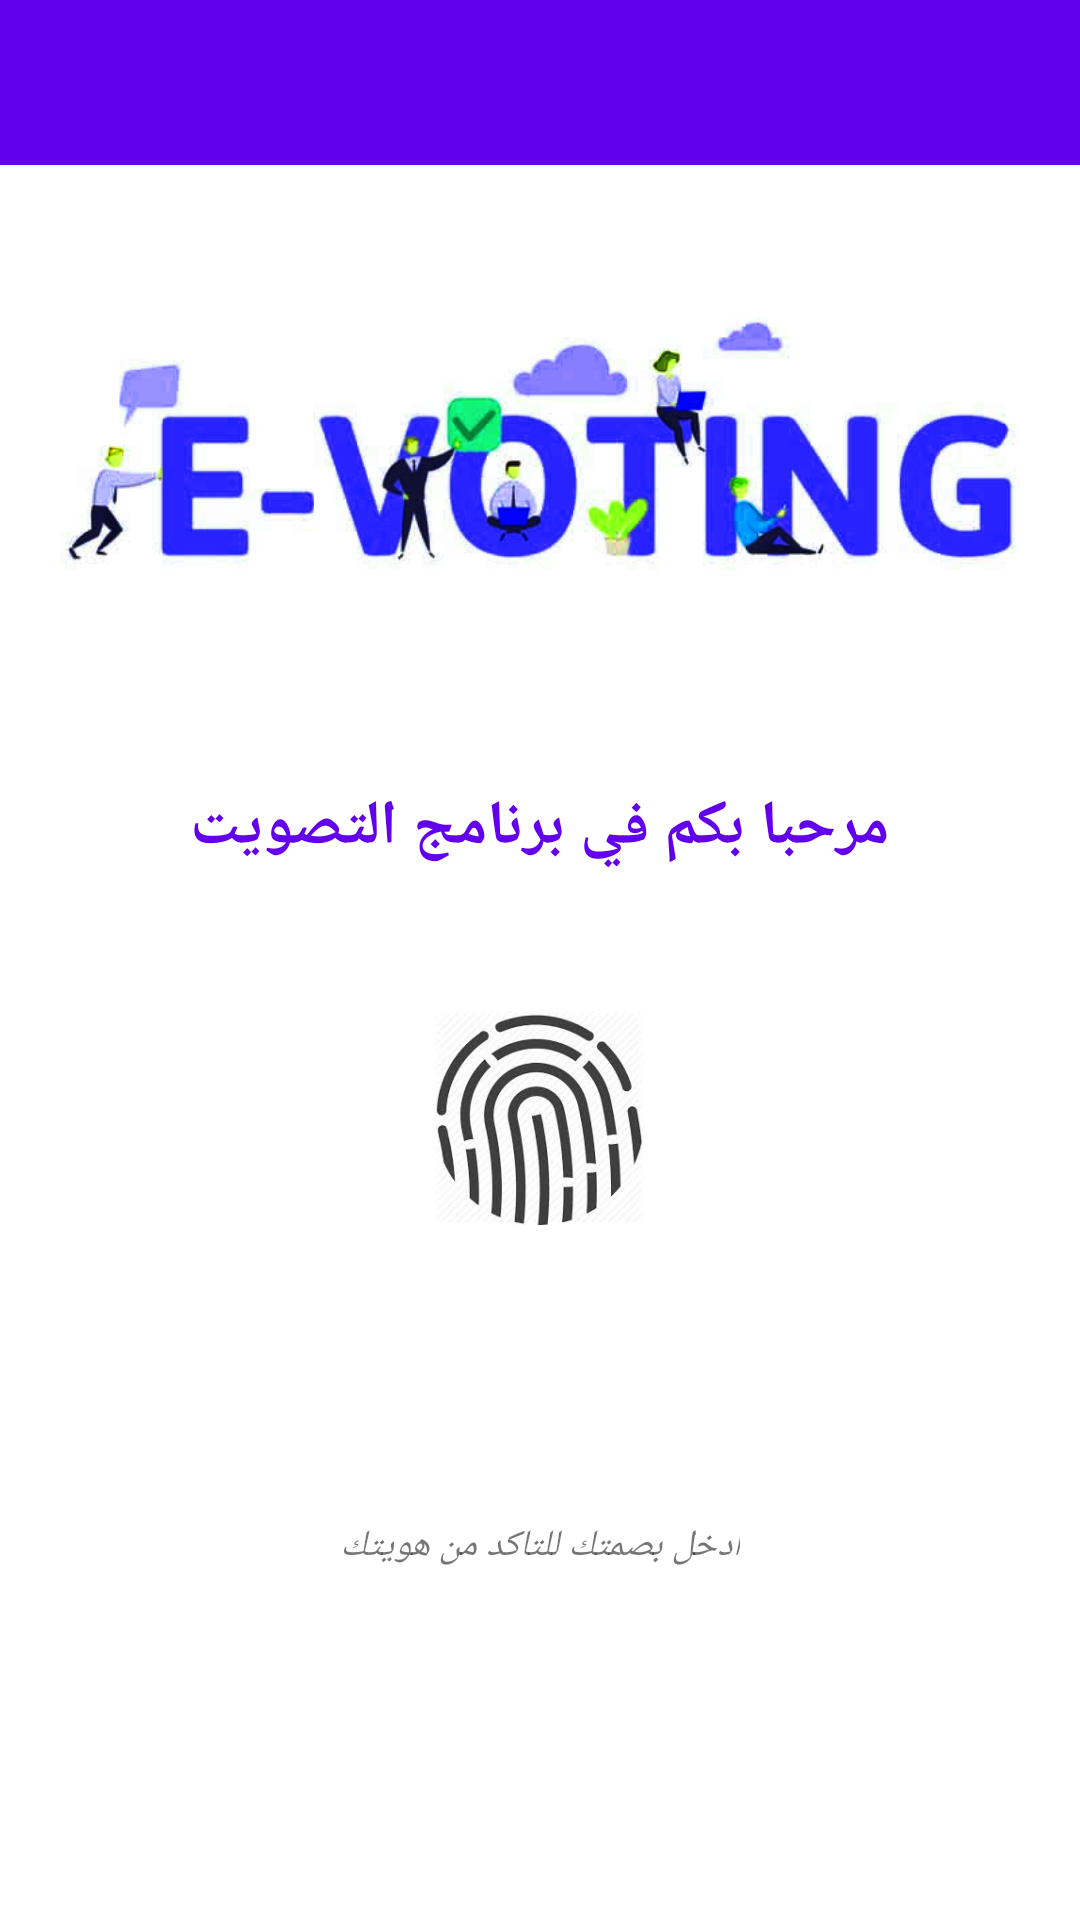

Reconstruct the res/layout file that produces this screen, plus the resources it refers to.
<!-- AndroidManifest.xml: application theme AppTheme -->
<!-- res/layout/activity_main.xml -->
<?xml version="1.0" encoding="utf-8"?>
<LinearLayout xmlns:android="http://schemas.android.com/apk/res/android"
    xmlns:app="http://schemas.android.com/apk/res-auto"
    xmlns:tools="http://schemas.android.com/tools"
    android:id="@+id/activity_main"
    android:layout_width="match_parent"
    android:layout_height="match_parent"
    tools:context="com.example.voting.Ui.Activities.Main.MainActivity"
    android:orientation="vertical"
    android:gravity="center_horizontal"
    android:background="@color/whiteCardColor">

    <include layout="@layout/app_bar_layout"/>
    <ImageView
        android:layout_width="match_parent"
        android:layout_height="wrap_content"
        android:src="@drawable/e_voting_icon"
        android:layout_marginHorizontal="20dp"/>
    <TextView
        android:layout_width="wrap_content"
        android:layout_height="wrap_content"
        android:text="@string/title"
        android:paddingTop="10pt"
        android:textStyle="bold"
        android:textSize="10pt"
        android:textColor="@color/colorPrimary"
        android:layout_centerHorizontal="true"/>

    <TextView
        android:layout_width="wrap_content"
        android:layout_height="wrap_content"
        android:layout_centerInParent="true"
        android:id="@+id/textview"/>

    <ImageView
        android:layout_width="wrap_content"
        android:layout_height="wrap_content"
        app:srcCompat="@mipmap/fingerprint"
        android:id="@+id/imageView"
        android:layout_below="@+id/textView"
        android:layout_centerHorizontal="true"
        android:layout_marginTop="10dp"
        tools:ignore="UnknownId" />

    <TextView
        android:id="@+id/textView2"
        android:layout_width="wrap_content"
        android:layout_height="wrap_content"
        android:layout_below="@+id/imageView"
        android:layout_alignParentStart="true"
        android:layout_marginTop="80dp"
        android:textStyle="italic"
        android:textSize="6pt"
        android:text="@string/instructions" />
</LinearLayout>
<!-- res/layout/app_bar_layout.xml (included above) -->
<?xml version="1.0" encoding="utf-8"?>
<androidx.appcompat.widget.Toolbar xmlns:android="http://schemas.android.com/apk/res/android"
    android:layout_width="match_parent"
    android:layout_height="55dp"
    xmlns:app="http://schemas.android.com/apk/res-auto"
    app:titleTextColor="#ffffff"
    android:outlineAmbientShadowColor="#000000"
    android:outlineSpotShadowColor="#000000"
    app:subtitleTextColor="#ffffff"
    android:background="@color/colorPrimary"
    android:theme="@style/Base.ThemeOverlay.AppCompat.Dark"
    android:id="@+id/tool_Bar"
    >

</androidx.appcompat.widget.Toolbar>
<!-- resources referenced by this layout -->
<resources>
  <color name="colorPrimary">#6200EE</color>
  <color name="whiteCardColor">#fff</color>
  <!-- drawable e_voting_icon: png bitmap (drawable, 81677 bytes) -->
  <!-- mipmap fingerprint: jpg bitmap (drawable, 9407 bytes) -->
  <string name="instructions">ادخل بصمتك للتاكد من هويتك</string>
  <string name="title">مرحبا بكم في برنامج التصويت</string>
  <style name="AppTheme" parent="Theme.AppCompat.Light.NoActionBar">
          
          <item name="colorPrimary">@color/colorPrimary</item>
          <item name="colorPrimaryDark">@color/colorPrimaryDark</item>
          <item name="colorAccent">@color/colorAccent</item>
      </style>
  <color name="colorPrimaryDark">#3700B3</color>
  <color name="colorAccent">#03DAC5</color>
</resources>
